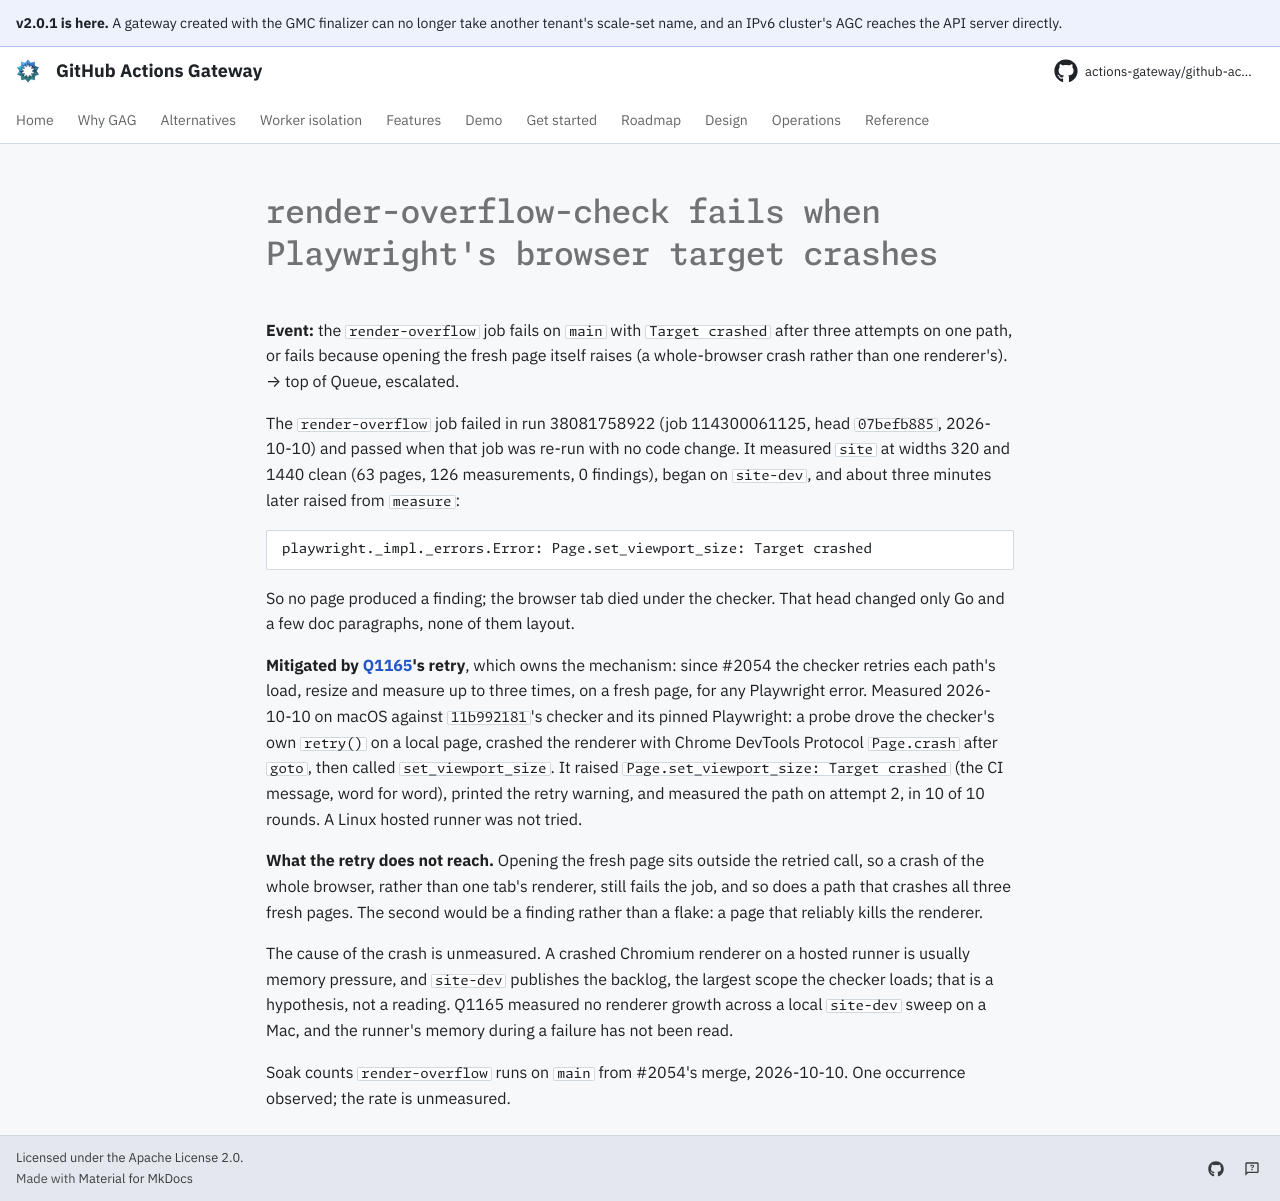

repository: actions-gateway/github-actions-gateway · page: dev/queue/Q1176/index.html · generator: mkdocs

---
id: Q1176
rank: Zu
labels:
    - flake
    - ci
status: deferred
size: S
target: ../../scripts/docs/check-render-overflow.py
---

# render-overflow-check fails when Playwright's browser target crashes

**Event:** the `render-overflow` job fails on `main` with `Target crashed` after three attempts on one path, or fails because opening the fresh page itself raises (a whole-browser crash rather than one renderer's). → top of Queue, escalated.

The `render-overflow` job failed in run 38081758922 (job 114300061125, head `07befb885`, 2026-10-10) and passed when that job was re-run with no code change.
It measured `site` at widths 320 and 1440 clean (63 pages, 126 measurements, 0 findings), began on `site-dev`, and about three minutes later raised from `measure`:

```text
playwright._impl._errors.Error: Page.set_viewport_size: Target crashed
```

So no page produced a finding; the browser tab died under the checker.
That head changed only Go and a few doc paragraphs, none of them layout.

**Mitigated by [Q1165](Q1165.md)'s retry**, which owns the mechanism: since #2054 the checker retries each path's load, resize and measure up to three times, on a fresh page, for any Playwright error.
Measured 2026-10-10 on macOS against `11b992181`'s checker and its pinned Playwright: a probe drove the checker's own `retry()` on a local page, crashed the renderer with Chrome DevTools Protocol `Page.crash` after `goto`, then called `set_viewport_size`.
It raised `Page.set_viewport_size: Target crashed` (the CI message, word for word), printed the retry warning, and measured the path on attempt 2, in 10 of 10 rounds.
A Linux hosted runner was not tried.

**What the retry does not reach.** Opening the fresh page sits outside the retried call, so a crash of the whole browser, rather than one tab's renderer, still fails the job, and so does a path that crashes all three fresh pages.
The second would be a finding rather than a flake: a page that reliably kills the renderer.

The cause of the crash is unmeasured.
A crashed Chromium renderer on a hosted runner is usually memory pressure, and `site-dev` publishes the backlog, the largest scope the checker loads; that is a hypothesis, not a reading.
Q1165 measured no renderer growth across a local `site-dev` sweep on a Mac, and the runner's memory during a failure has not been read.

Soak counts `render-overflow` runs on `main` from #2054's merge, 2026-10-10.
One occurrence observed; the rate is unmeasured.
